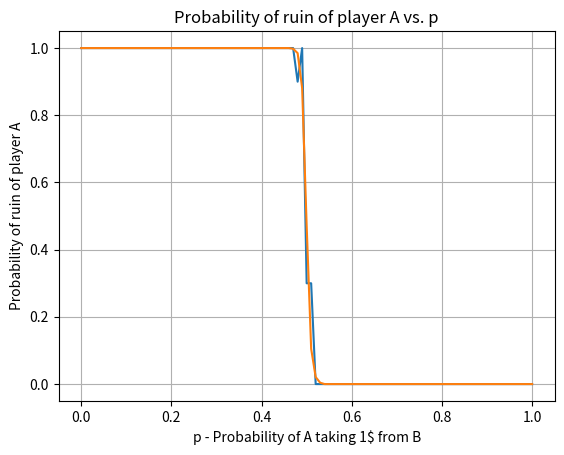

This chart was generated by the following Python code:
import numpy as np
import matplotlib.pyplot as plt

a = 50
b = 50
c = a + b
step = 0.01
num_simulations = [10, 1000]

for num_games in num_simulations:
    results = {p: [] for p in np.arange(0, 1.01, step)}
    
    for p in results.keys():
        for _ in range(num_games):
            a_ruin = False
            capital_a = a
            capital_b = b

            while capital_a > 0 and capital_a < c:
                if np.random.random() < p:
                    capital_a += 1
                    capital_b -= 1
                else:
                    capital_a -= 1
                    capital_b += 1

                if capital_a == 0:
                    a_ruin = True
                    break

            results[p].append(a_ruin)

    average_results = {p: np.mean(result) for p, result in results.items()}
    p_values = list(average_results.keys())
    ruin_probabilities = list(average_results.values())

    plt.plot(p_values, ruin_probabilities)
    plt.title("Probability of ruin of player A vs. p")
    plt.xlabel("p - Probability of A taking 1$ from B")
    plt.ylabel("Probability of ruin of player A")
    plt.grid(True)

plt.show()